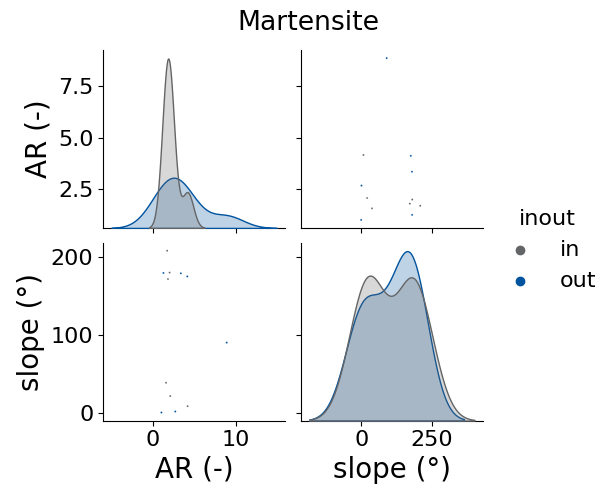

The data file committed next to this chart (first rows):
, AR (-), slope (°), inout
0, 2.064, 21.22, in
1, 1.79, 172.1, in
2, 4.155, 8.197, in
3, 1.685, 208.7, in
4, 1.56, 38.37, in
5, 1.988, 180.4, in
6, 8.865, 90.19, out
7, 1.244, 180, out
8, 2.667, 1.28, out
9, 3.343, 179.5, out
10, 1.0, 0.0, out
11, 4.113, 175.5, out
